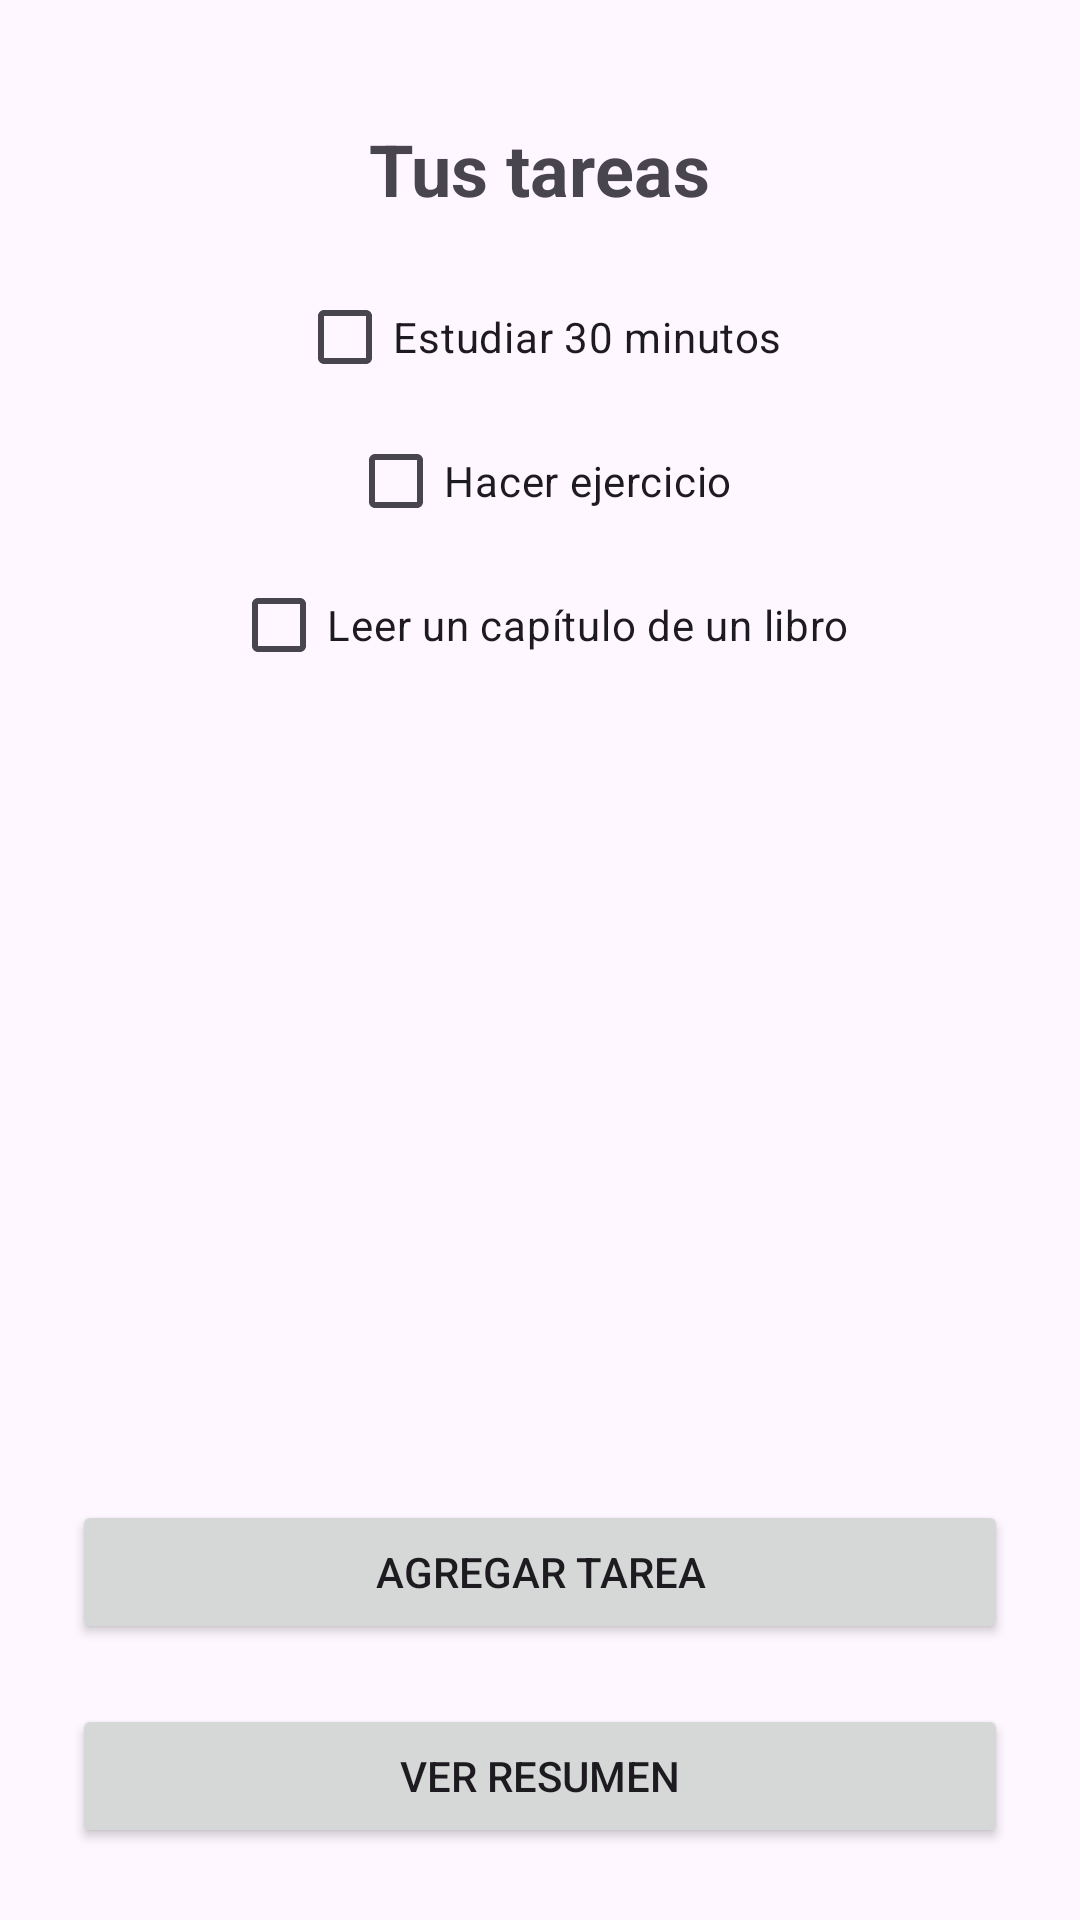

The Android layout XML behind this screen, and the referenced resources:
<!-- AndroidManifest.xml: application theme Theme.DailyTasksApp -->
<!-- res/layout/activity_task_list.xml -->
<LinearLayout xmlns:android="http://schemas.android.com/apk/res/android"
    android:orientation="vertical" android:padding="24dp"
    android:gravity="center" android:layout_width="match_parent"
    android:layout_height="match_parent">

    <TextView
        android:id="@+id/welcomeText"
        android:layout_width="wrap_content"
        android:layout_height="wrap_content"
        android:text="Tus tareas"
        android:textSize="24sp"
        android:textStyle="bold"
        android:layout_margin="16dp" />

    <CheckBox
        android:id="@+id/task1"
        android:text="Estudiar 30 minutos"
        android:layout_width="wrap_content"
        android:layout_height="wrap_content"/>

    <CheckBox
        android:id="@+id/task2"
        android:text="Hacer ejercicio"
        android:layout_width="wrap_content"
        android:layout_height="wrap_content"/>


    <CheckBox
        android:id="@+id/task3"
        android:text="Leer un capítulo de un libro"
        android:layout_width="wrap_content"
        android:layout_height="wrap_content"/>

    <ScrollView
        android:layout_width="match_parent"
        android:layout_height="0dp"
        android:layout_weight="1">

        <LinearLayout
            android:id="@+id/taskContainer"
            android:layout_width="match_parent"
            android:layout_height="wrap_content"
            android:orientation="vertical" />

    </ScrollView>

    <Button
        android:id="@+id/btnAddTask"
        android:layout_width="match_parent"
        android:layout_height="wrap_content"
        android:text="Agregar tarea" />

    <Button
        android:id="@+id/btnResumen"
        android:text="Ver resumen"
        android:layout_width="match_parent"
        android:layout_height="wrap_content"
        android:layout_marginTop="20dp"/>

</LinearLayout>
<!-- resources referenced by this layout -->
<resources>
  <style name="Theme.DailyTasksApp" parent="Base.Theme.DailyTasksApp" />
  <style name="Base.Theme.DailyTasksApp" parent="Theme.Material3.DayNight.NoActionBar">
          
          
      </style>
</resources>
